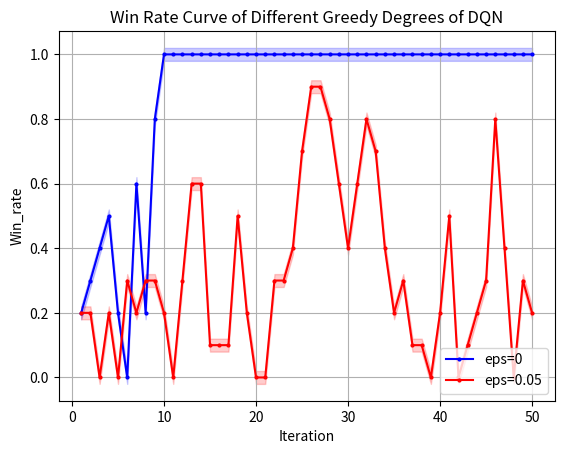

Recreate this plot in Python.
import matplotlib.pyplot as plt
from matplotlib.font_manager import FontProperties
"""
missile 4500 
DQN eps=0 y_1
DQN eps=0.05 y_2
"""
# 设置中文字体
import numpy as np

# 示例数据
x = np.array(list(range(1, 51)))
y_1 = np.array([0.2, 0.3, 0.4, 0.5, 0.2, 0, 0.6, 0.2, 0.8])
y_1 = np.concatenate((y_1, np.full(41, 1)))
y_2 = np.array([2, 2, 0, 2, 0, 3, 2, 3, 3, 2, 0, 3, 6, 6, 1, 1, 1, 5, 2, 0, 0, 3, 3, 4, 7, 9, 9, 8, 6, 4, 6, 8, 7, 4, 2, 3, 1, 1, 0, 2, 5, 0, 1, 2, 3, 8, 4, 0, 3, 2])
y_2 = np.array([i * 0.1 for i in y_2])
# 示例数据
# 创建折线图
plt.plot(x, y_1, marker='o', linestyle='-', color='b', label='eps=0',markersize=2)
plt.plot(x, y_2, marker='o', linestyle='-', color='r', label='eps=0.05',markersize=2)
shadow_width = 0.02  # 阴影宽度
y_1_upper = y_1 + shadow_width
y_1_lower = y_1 - shadow_width
y_2_upper = y_2 + shadow_width
y_2_lower = y_2 - shadow_width

# 填充阴影
plt.fill_between(x, y_1_upper, y_1_lower, color='b', alpha=0.2)
plt.fill_between(x, y_2_upper, y_2_lower, color='r', alpha=0.2)
# 添加标题和标签
plt.title('Win Rate Curve of Different Greedy Degrees of DQN')
plt.xlabel('Iteration')
plt.ylabel('Win_rate')
# 添加网格
plt.grid(True)
# 显示图例
plt.legend(loc='lower right')
# 显示图表
plt.show()

